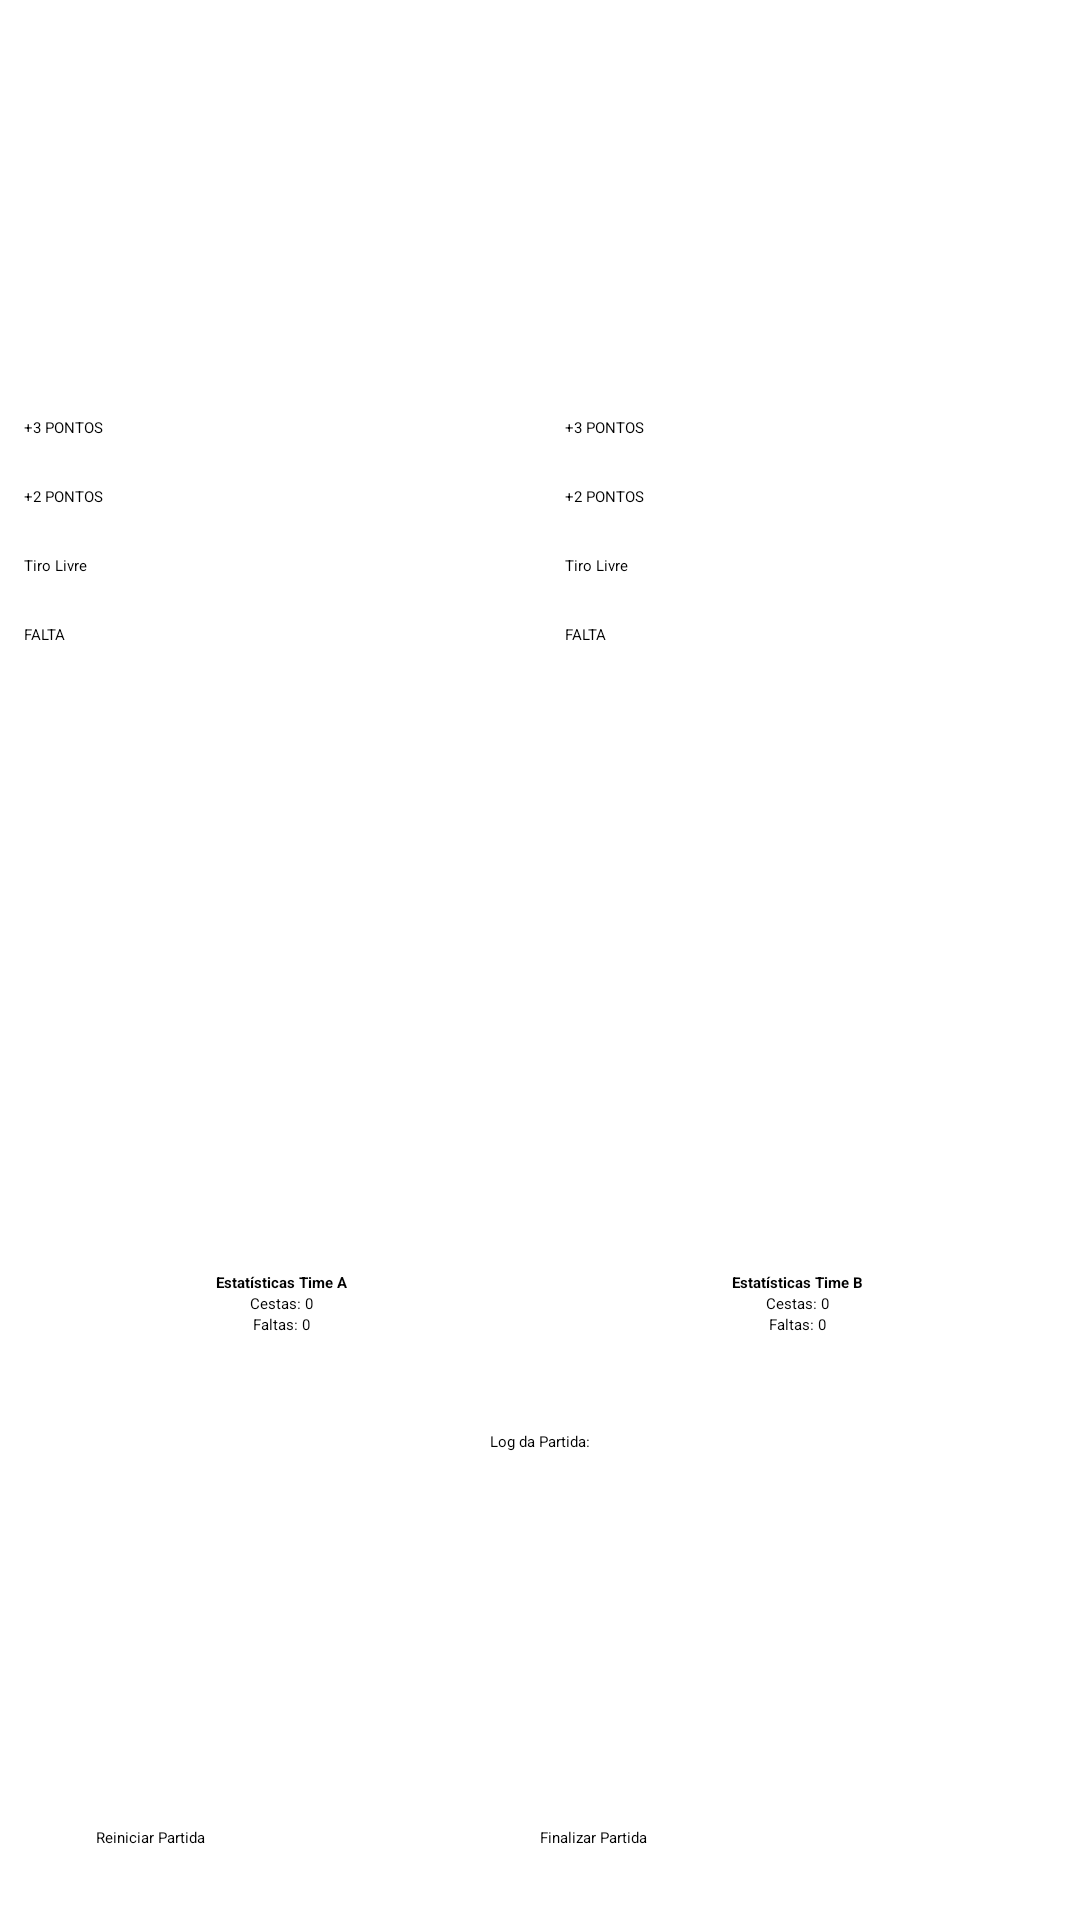

Android layout source for this screen:
<!-- AndroidManifest.xml: application theme Theme.Calcapp -->
<!-- res/layout/activity_placar.xml -->
<?xml version="1.0" encoding="utf-8"?>
<RelativeLayout xmlns:android="http://schemas.android.com/apk/res/android"
    xmlns:tools="http://schemas.android.com/tools"
    android:layout_width="match_parent"
    android:layout_height="match_parent"
    tools:context=".PlacarActivity">

    <LinearLayout
        android:layout_width="match_parent"
        android:layout_height="wrap_content"
        android:orientation="horizontal">

        <LinearLayout
            android:layout_width="0dp"
            android:layout_height="wrap_content"
            android:layout_weight="1"
            android:orientation="vertical">

            <TextView
                android:id="@+id/timeA"
                android:textColor="?attr/colorPrimary"
                android:layout_width="match_parent"
                android:layout_height="wrap_content"
                android:gravity="center"
                android:padding="16dp"
                android:text="Time A"
                android:textSize="14sp"
                android:fontFamily="sans-serif"/>

            <TextView
                android:id="@+id/placarTimeA"
                android:layout_width="match_parent"
                android:layout_height="wrap_content"
                android:gravity="center"
                android:textColor="?android:attr/textColorPrimary"
                android:padding="4dp"
                android:text="0"
                android:textSize="54sp"
                android:fontFamily="sans-serif"/>

            <Button
                android:id="@+id/tresPontosA"
                android:layout_width="match_parent"
                android:layout_height="wrap_content"
                android:layout_margin="8dp"
                android:text="+3 PONTOS" />

            <Button
                android:id="@+id/doisPontosA"
                android:layout_width="match_parent"
                android:layout_height="wrap_content"
                android:layout_margin="8dp"
                android:text="+2 PONTOS" />

            <Button
                android:id="@+id/tiroLivreA"
                android:layout_width="match_parent"
                android:layout_height="wrap_content"
                android:layout_margin="8dp"
                android:text="Tiro Livre" />

            <Button
                android:id="@+id/faltaA"
                android:layout_width="match_parent"
                android:layout_height="wrap_content"
                android:layout_marginStart="8dp"
                android:layout_marginTop="8dp"
                android:layout_marginEnd="8dp"
                android:text="FALTA" />
        </LinearLayout>

        <View
            android:layout_width="1dp"
            android:layout_height="match_parent"
            android:background="?attr/colorOutline"
            android:layout_marginTop="16dp"/>

        <LinearLayout
            android:layout_width="0dp"
            android:layout_height="wrap_content"
            android:layout_weight="1"
            android:orientation="vertical">

            <TextView
                android:id="@+id/timeB"
                android:textColor="?attr/colorSecondary"
                android:layout_width="match_parent"
                android:layout_height="wrap_content"
                android:gravity="center"
                android:padding="16dp"
                android:text="Time B"
                android:textSize="14sp"
                android:fontFamily="sans-serif"/>

            <TextView
                android:id="@+id/placarTimeB"
                android:layout_width="match_parent"
                android:layout_height="wrap_content"
                android:gravity="center"
                android:textColor="?android:attr/textColorPrimary"
                android:padding="4dp"
                android:text="0"
                android:textSize="54sp"
                android:fontFamily="sans-serif"/>

            <Button
                android:id="@+id/tresPontosB"
                android:layout_width="match_parent"
                android:layout_height="wrap_content"
                android:layout_margin="8dp"
                android:text="+3 PONTOS" />

            <Button
                android:id="@+id/doisPontosB"
                android:layout_width="match_parent"
                android:layout_height="wrap_content"
                android:layout_margin="8dp"
                android:text="+2 PONTOS" />

            <Button
                android:id="@+id/tiroLivreB"
                android:layout_width="match_parent"
                android:layout_height="wrap_content"
                android:layout_margin="8dp"
                android:text="Tiro Livre" />

            <Button
                android:id="@+id/faltaB"
                android:layout_width="match_parent"
                android:layout_height="wrap_content"
                android:layout_marginStart="8dp"
                android:layout_marginTop="8dp"
                android:layout_marginEnd="8dp"
                android:text="FALTA" />
        </LinearLayout>
    </LinearLayout>

    <LinearLayout
        android:id="@+id/secaoEstatisticas"
        android:layout_width="match_parent"
        android:layout_height="wrap_content"
        android:layout_above="@id/scrollViewLogEventos"
        android:layout_marginTop="16dp"
        android:orientation="horizontal"
        android:padding="8dp"
        android:background="?attr/colorSurfaceContainer">

        <LinearLayout
            android:layout_width="0dp"
            android:layout_height="wrap_content"
            android:layout_weight="1"
            android:orientation="vertical"
            android:gravity="center">

            <TextView
                android:layout_width="wrap_content"
                android:layout_height="wrap_content"
                android:text="Estatísticas Time A"
                android:textStyle="bold"/>
            <TextView
                android:id="@+id/statsCestasA"
                android:layout_width="wrap_content"
                android:layout_height="wrap_content"
                android:text="Cestas: 0" />
            <TextView
                android:id="@+id/statsFaltasA"
                android:layout_width="wrap_content"
                android:layout_height="wrap_content"
                android:text="Faltas: 0" />
        </LinearLayout>

        <LinearLayout
            android:layout_width="0dp"
            android:layout_height="wrap_content"
            android:layout_weight="1"
            android:orientation="vertical"
            android:gravity="center">
            <TextView
                android:layout_width="wrap_content"
                android:layout_height="wrap_content"
                android:text="Estatísticas Time B"
                android:textStyle="bold"/>
            <TextView
                android:id="@+id/statsCestasB"
                android:layout_width="wrap_content"
                android:layout_height="wrap_content"
                android:text="Cestas: 0" />
            <TextView
                android:id="@+id/statsFaltasB"
                android:layout_width="wrap_content"
                android:layout_height="wrap_content"
                android:text="Faltas: 0" />
        </LinearLayout>
    </LinearLayout>

    <ScrollView
        android:id="@+id/scrollViewLogEventos"
        android:layout_width="match_parent"
        android:layout_height="100dp"
        android:layout_above="@id/linearButtons"
        android:layout_margin="16dp">
        <TextView
            android:id="@+id/logEventos"
            android:layout_width="match_parent"
            android:layout_height="wrap_content"
            android:padding="8dp"
            android:text="Log da Partida:"
            android:gravity="center_horizontal"
            android:background="?attr/colorSurfaceVariant"/>
    </ScrollView>

    <LinearLayout
        android:id="@+id/linearButtons"
        android:layout_width="match_parent"
        android:layout_height="wrap_content"
        android:layout_alignParentBottom="true"
        android:layout_centerHorizontal="true"
        android:orientation="horizontal"
        android:padding="24dp">
        <Button
            android:id="@+id/reiniciarPartida"
            android:layout_width="0dp"
            android:layout_height="wrap_content"
            android:layout_weight="1"
            android:layout_marginStart="8dp"
            android:text="Reiniciar Partida"/>
        <Button
            android:id="@+id/finalizarPartida"
            android:layout_width="0dp"
            android:layout_height="wrap_content"
            android:layout_weight="1"
            android:layout_marginEnd="8dp"
            android:text="Finalizar Partida"/>
    </LinearLayout>
</RelativeLayout>
<!-- resources referenced by this layout -->
<resources>

</resources>
